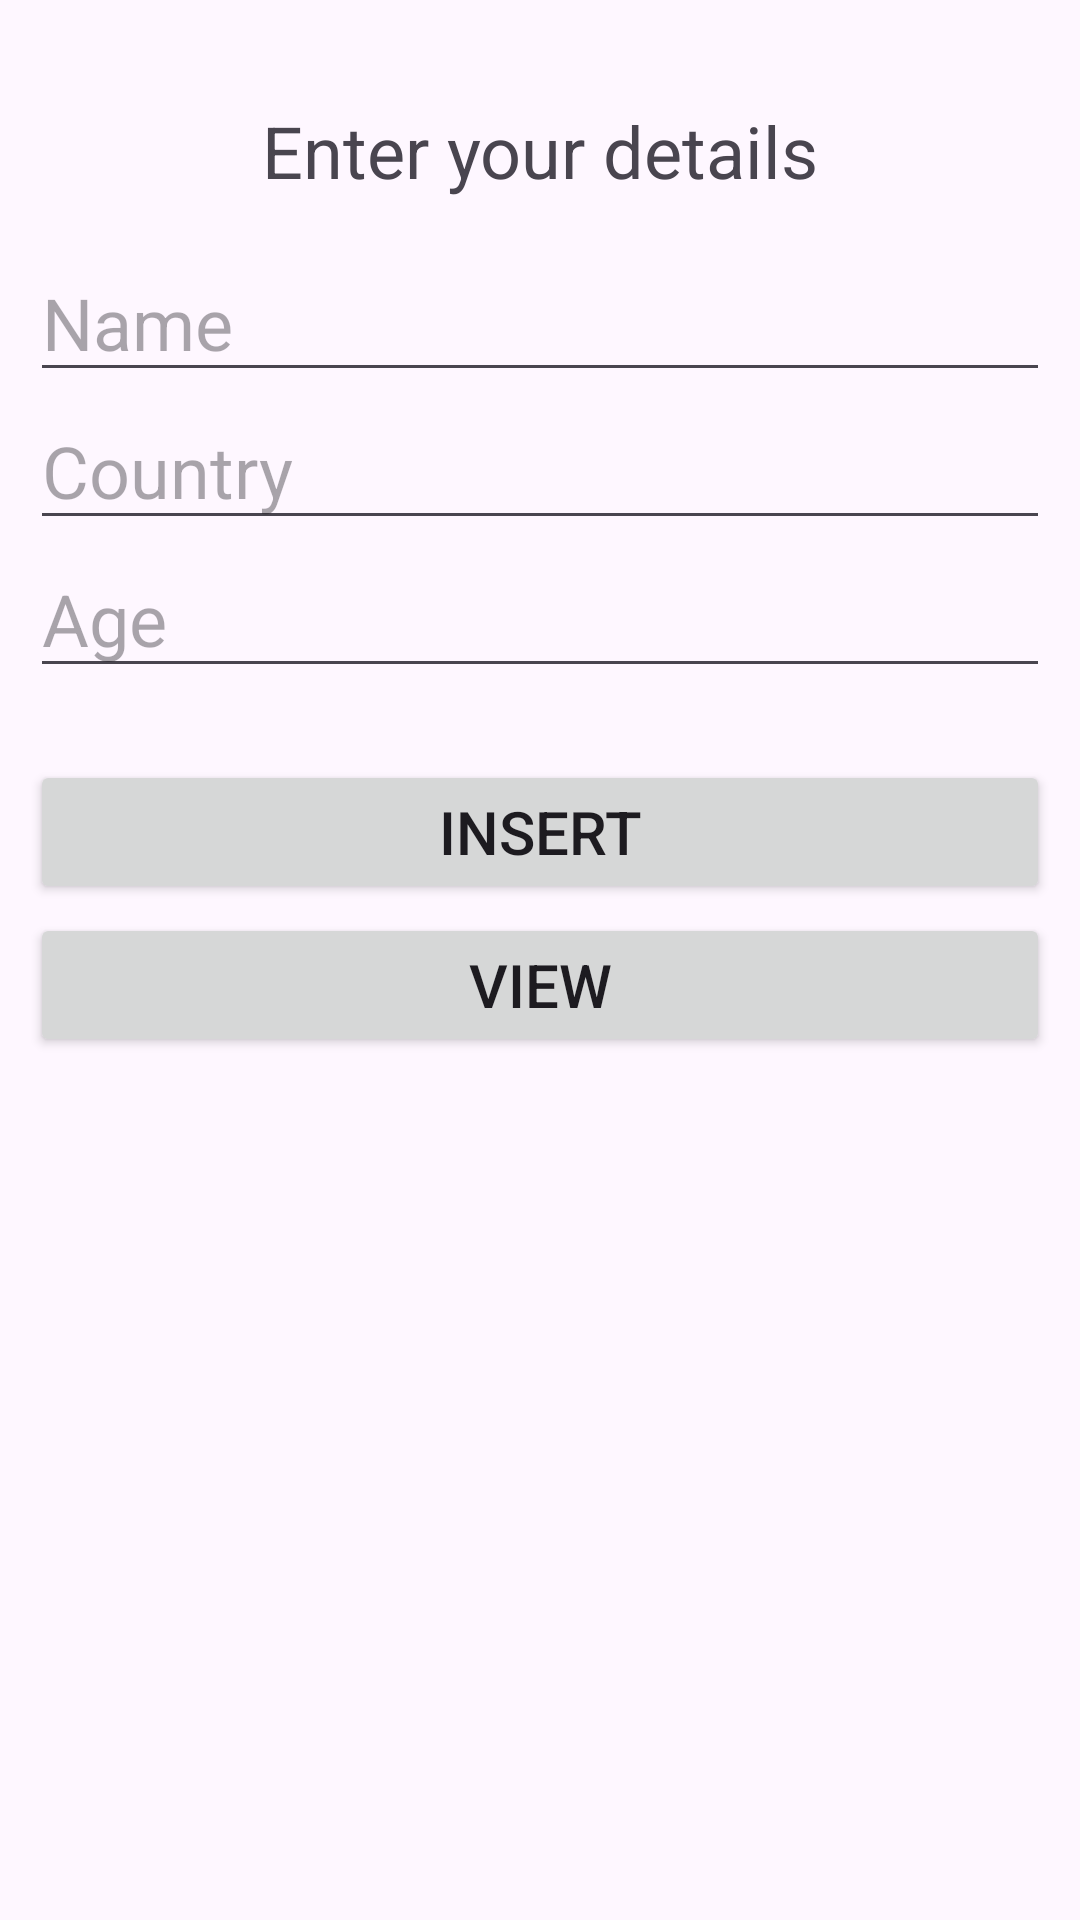

Reconstruct the res/layout file that produces this screen, plus the resources it refers to.
<!-- AndroidManifest.xml: application theme Theme.TUGAS5 -->
<!-- res/layout/activity_main.xml -->
<?xml version="1.0" encoding="utf-8"?>
<RelativeLayout xmlns:android="http://schemas.android.com/apk/res/android"
    xmlns:app="http://schemas.android.com/apk/res-auto"
    xmlns:tools="http://schemas.android.com/tools"
    android:id="@+id/main"
    android:layout_width="match_parent"
    android:layout_height="match_parent"
    tools:context=".MainActivity"
    android:padding="10dp">

    <TextView
        android:id="@+id/text"
        android:layout_width="match_parent"
        android:layout_height="wrap_content"
        android:text="Enter your details"
        android:textSize="24dp"
        android:layout_marginTop="24dp"
        android:layout_marginBottom="15dp"
        android:textAlignment="center"/>

    <EditText
        android:id="@+id/name"
        android:layout_width="match_parent"
        android:layout_height="wrap_content"
        android:hint="Name"
        android:textSize="24dp"
        android:layout_below="@+id/text"
        />

    <EditText
        android:id="@+id/country"
        android:layout_width="match_parent"
        android:layout_height="wrap_content"
        android:hint="Country"
        android:textSize="24dp"
        android:layout_below="@+id/name"
        />

    <EditText
        android:id="@+id/age"
        android:layout_width="match_parent"
        android:layout_height="wrap_content"
        android:hint="Age"
        android:textSize="24dp"
        android:layout_below="@+id/country"
        />
    
    <Button
        android:id="@+id/btnInsert"
        android:layout_width="match_parent"
        android:layout_height="wrap_content"
        android:textSize="20dp"
        android:layout_below="@+id/age"
        android:layout_marginTop="24dp"
        android:text="Insert" />

    <Button
        android:id="@+id/btnView"
        android:layout_width="match_parent"
        android:layout_height="wrap_content"
        android:textSize="20dp"
        android:layout_below="@+id/btnInsert"
        android:layout_marginTop="3dp"
        android:text="View" />

</RelativeLayout>
<!-- resources referenced by this layout -->
<resources>
  <style name="Theme.TUGAS5" parent="Base.Theme.TUGAS5" />
  <style name="Base.Theme.TUGAS5" parent="Theme.Material3.DayNight.NoActionBar">
          
          
      </style>
</resources>
